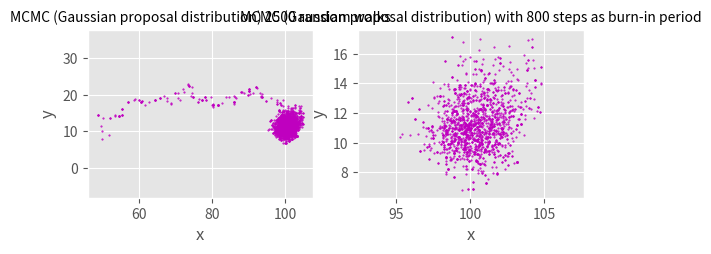

This figure's Python source:
import numpy as np
import matplotlib.pyplot as plt
from scipy.integrate import quad
import sympy as sy
import pandas as pd



def random_angle_generator(N):
    '''Generates a vector containing random angles ranging from 0 to pi
    input: N (Number of data to be generated)
    output: angle_array ( an array containing angles)'''

    angle_array = np.random.uniform(0, np.pi, size=N)
    return angle_array


def position_converter(angle_array, x_0, y_0):
    '''converts the generated angles into x-positions
    input: angle_array (an array containing angles), x_0 (position of light house in x), y_0 (height of light house)
    output: data_array (an array containing positions (data) corresponding to the angles in angle_array )'''

    data_array = np.zeros(len(angle_array))
    for i in range(len(angle_array)):
        if angle_array[i] == 0:
            angle_array[i] = 0.001
            data_array[i] = x_0 - y_0 / np.tan(angle_array[i])

        elif angle_array[i] == 2 * np.pi:
            angle_array[i] = np.pi - 0.001
            data_array = x_0 + abs(y_0 / (np.tan(angle_array[i]) - np.pi / 2))

        elif angle_array[i] == np.pi / 2:
            data_array[i] = x_0

        elif angle_array[i] > np.pi / 2 and angle_array[i] != np.pi:
            data_array[i] = x_0 + y_0 / (np.tan(angle_array[i] - np.pi / 2))

        elif angle_array[i] < np.pi / 2 and angle_array[i] != 0:
            data_array[i] = x_0 - y_0 / np.tan(angle_array[i])

    return data_array

def posterior(data_array, x, y):

    formula = 1

    for i in range(len(data_array)):
        formula = formula*(y/np.pi)*1/(y**2 + (data_array[i] - x)**2)

    return formula


def m_h(data_array, num_walk):
    x = 50
    y = 8
    mean = (x, y)
    cov = [[1.5, 0], [0, 1.5]]  # covariance matrix

    x_array = [0]*num_walk
    y_array = [0]*num_walk
    z_array = [0]*num_walk

    x_burn_array = [0] * (num_walk-800)
    y_burn_array = [0] * (num_walk-800)
    z_burn_array = [0] * (num_walk-800)

    for i in range(len(x_array)):
        U = np.random.random_sample()
        P_i = posterior(data_array, x, y)
        x_i, y_i = np.random.multivariate_normal(mean, cov).T
        P_f = posterior(data_array, x_i, y_i)
        r = P_f / P_i
        if U <= r:
            x_array[i] = x_i
            y_array[i] = y_i
            z_array[i] = P_f
            x = x_i
            y = y_i
            mean = (x_i, y_i)
        else:
            x_array[i] = x
            y_array[i] = y
            z_array[i] = P_i

    for i in range(len(x_burn_array)):
            x_burn_array[i] = x_array[i + 800]
            y_burn_array[i] = y_array[i + 800]
            z_burn_array[i] = z_array[i + 800]

    return x_array, y_array, x_burn_array, y_burn_array




def light_house(x_0, y_0, N, shore_limit):
    '''light_house-function input parameters : (x_0,y_0,N)'''
    angle_array = random_angle_generator(N)
    data_array = position_converter(angle_array, x_0, y_0)
    hist_range = [0, x_0 + 100]

    num_walk = 2500  # num_walk = number of random walks
    x_array, y_array, x_burn_array, y_burn_array = m_h(data_array, num_walk)

    '''making subplots'''


    plt.style.use('ggplot')

    plt.subplot(221)
    plt.plot(x_array, y_array, '.', color='m', markersize=1)
    #plt.contour(x_array, y_array)
    plt.xlabel('x')
    plt.ylabel('y')
    plt.title('MCMC (Gaussian proposal distribution) 2500 random walks', fontsize=10)
    plt.axis('equal')

    plt.subplot(222)
    plt.plot(x_burn_array, y_burn_array, '.', color='m', markersize=1)
    plt.xlabel('x')
    plt.ylabel('y')
    plt.title('MCMC (Gaussian proposal distribution) with 800 steps as burn-in period', fontsize=10)
    plt.axis('equal')
    plt.show()





#######################################################################################################################
# light_house-function input parameters : (x_0, y_0, N, shore_limit)
# x_0,y_0= position of light house, N = number of data, shore_limit = distance of the shore that we want to study

light_house(100, 10, 90, 400)
